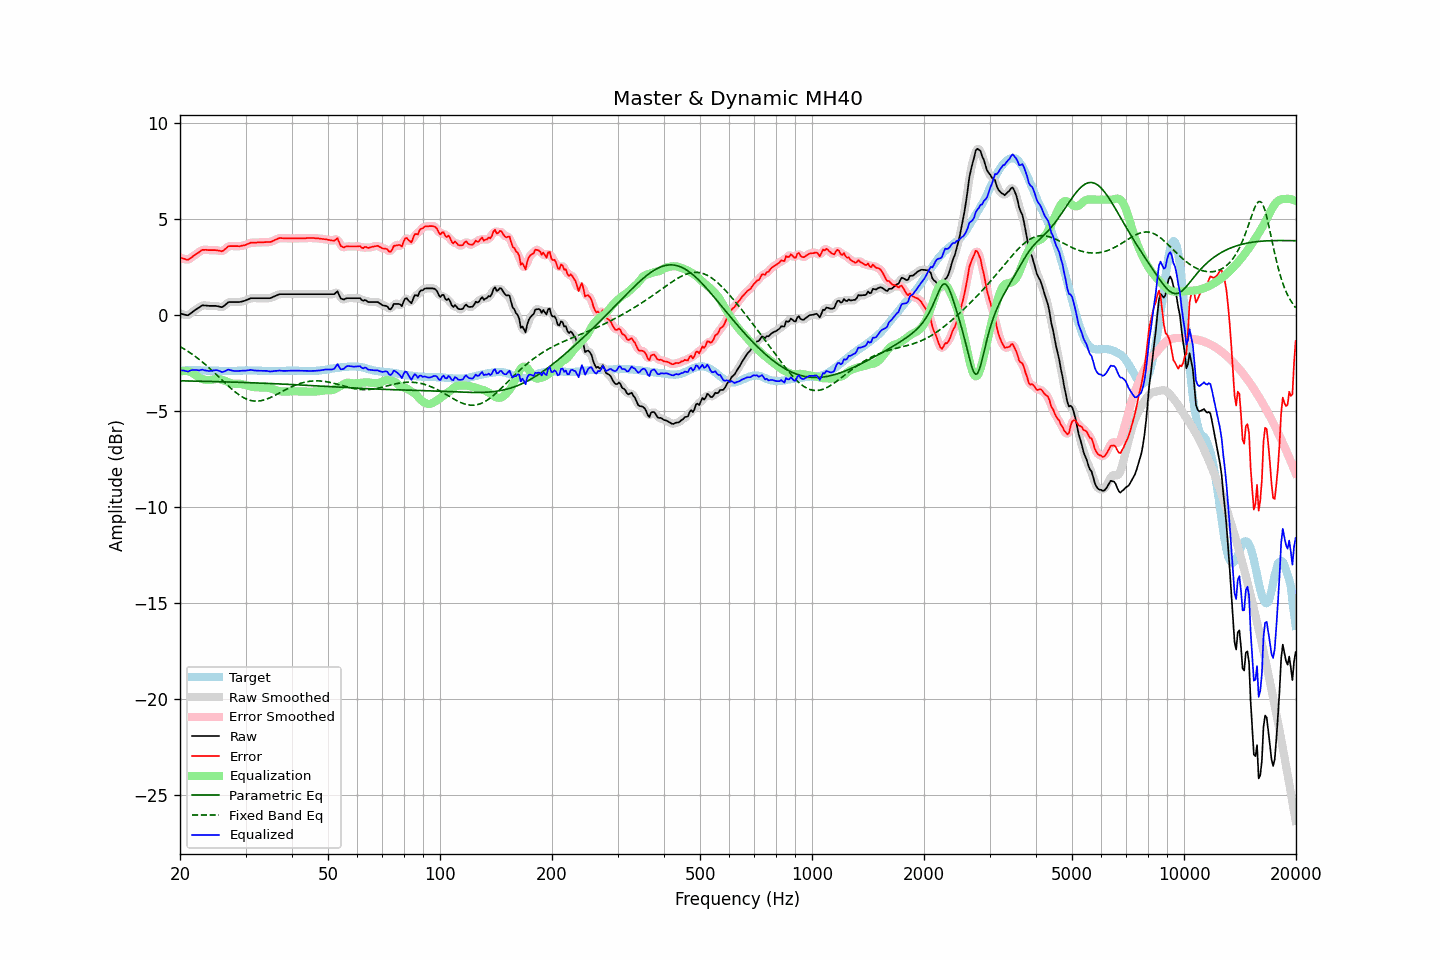

The file beside this chart, header and first rows:
frequency, raw, error, smoothed, error_smoothed, equalization, parametric_eq, fixed_band_eq, equalized_raw, equalized_smoothed, target
20.00, 0.07, 2.99, 0.08, 3.00, -2.96, -3.43, -1.65, -2.89, -2.88, -2.92
20.20, 0.05, 2.96, 0.04, 2.96, -2.94, -3.44, -1.70, -2.89, -2.90, -2.91
20.40, 0.03, 2.93, 0.02, 2.92, -2.92, -3.44, -1.75, -2.90, -2.91, -2.90
20.61, 0.01, 2.91, 0.00, 2.90, -2.92, -3.44, -1.80, -2.91, -2.92, -2.90
20.81, -0.01, 2.88, -0.01, 2.88, -2.92, -3.44, -1.85, -2.93, -2.93, -2.89
21.02, -0.02, 2.87, -0.00, 2.89, -2.93, -3.44, -1.90, -2.96, -2.94, -2.89
21.23, 0.04, 2.92, 0.03, 2.92, -2.95, -3.44, -1.96, -2.92, -2.92, -2.88
21.44, 0.10, 2.98, 0.10, 2.98, -2.98, -3.45, -2.02, -2.88, -2.89, -2.88
21.66, 0.17, 3.05, 0.17, 3.05, -3.04, -3.45, -2.07, -2.87, -2.87, -2.88
21.87, 0.23, 3.11, 0.23, 3.11, -3.10, -3.45, -2.13, -2.87, -2.87, -2.88
22.09, 0.29, 3.16, 0.29, 3.16, -3.16, -3.45, -2.20, -2.87, -2.87, -2.87
22.31, 0.34, 3.21, 0.34, 3.22, -3.22, -3.45, -2.26, -2.88, -2.88, -2.87
22.54, 0.39, 3.27, 0.40, 3.28, -3.28, -3.45, -2.32, -2.89, -2.88, -2.88
22.76, 0.45, 3.34, 0.45, 3.33, -3.32, -3.46, -2.39, -2.87, -2.87, -2.89
22.99, 0.50, 3.39, 0.48, 3.37, -3.35, -3.46, -2.46, -2.85, -2.87, -2.89
23.22, 0.49, 3.38, 0.50, 3.39, -3.37, -3.46, -2.53, -2.88, -2.87, -2.89
23.45, 0.49, 3.39, 0.49, 3.39, -3.38, -3.46, -2.60, -2.90, -2.89, -2.90
23.69, 0.48, 3.38, 0.48, 3.38, -3.39, -3.46, -2.68, -2.91, -2.91, -2.90
23.92, 0.47, 3.37, 0.47, 3.38, -3.39, -3.47, -2.75, -2.92, -2.92, -2.90
24.16, 0.47, 3.37, 0.47, 3.37, -3.38, -3.47, -2.83, -2.92, -2.92, -2.90
24.40, 0.47, 3.37, 0.47, 3.37, -3.37, -3.47, -2.90, -2.91, -2.91, -2.90
24.65, 0.47, 3.37, 0.47, 3.37, -3.36, -3.47, -2.98, -2.89, -2.89, -2.90
24.89, 0.47, 3.37, 0.47, 3.37, -3.35, -3.47, -3.06, -2.88, -2.88, -2.90
25.14, 0.46, 3.36, 0.46, 3.36, -3.34, -3.48, -3.14, -2.88, -2.88, -2.90
25.39, 0.44, 3.35, 0.43, 3.34, -3.34, -3.48, -3.22, -2.90, -2.91, -2.91
25.65, 0.42, 3.33, 0.41, 3.33, -3.35, -3.48, -3.30, -2.94, -2.94, -2.91
25.91, 0.40, 3.31, 0.41, 3.33, -3.38, -3.48, -3.38, -2.98, -2.96, -2.91
26.16, 0.44, 3.35, 0.44, 3.36, -3.40, -3.49, -3.46, -2.96, -2.96, -2.91
26.43, 0.51, 3.42, 0.51, 3.42, -3.44, -3.49, -3.54, -2.93, -2.93, -2.91
26.69, 0.58, 3.49, 0.58, 3.49, -3.47, -3.49, -3.62, -2.89, -2.89, -2.91
26.96, 0.66, 3.57, 0.64, 3.55, -3.51, -3.49, -3.70, -2.85, -2.87, -2.91
27.23, 0.67, 3.58, 0.67, 3.58, -3.54, -3.50, -3.77, -2.87, -2.87, -2.91
27.50, 0.67, 3.58, 0.68, 3.59, -3.57, -3.50, -3.85, -2.90, -2.89, -2.91
27.77, 0.67, 3.58, 0.67, 3.58, -3.58, -3.50, -3.92, -2.91, -2.91, -2.91
28.05, 0.67, 3.58, 0.67, 3.58, -3.59, -3.50, -3.99, -2.92, -2.92, -2.91
28.33, 0.67, 3.58, 0.67, 3.58, -3.59, -3.51, -4.06, -2.92, -2.92, -2.91
28.62, 0.67, 3.58, 0.67, 3.58, -3.59, -3.51, -4.12, -2.92, -2.92, -2.91
28.90, 0.67, 3.57, 0.67, 3.58, -3.59, -3.51, -4.18, -2.92, -2.91, -2.90
29.19, 0.69, 3.59, 0.69, 3.59, -3.60, -3.52, -4.24, -2.91, -2.91, -2.90
29.48, 0.71, 3.61, 0.71, 3.60, -3.62, -3.52, -4.28, -2.91, -2.91, -2.90
29.78, 0.73, 3.62, 0.73, 3.63, -3.64, -3.52, -4.33, -2.91, -2.91, -2.89
30.08, 0.76, 3.65, 0.76, 3.65, -3.66, -3.52, -4.37, -2.90, -2.90, -2.89
30.38, 0.80, 3.69, 0.80, 3.69, -3.69, -3.53, -4.41, -2.89, -2.89, -2.89
30.68, 0.83, 3.72, 0.83, 3.72, -3.71, -3.53, -4.43, -2.88, -2.88, -2.89
30.99, 0.87, 3.76, 0.86, 3.75, -3.73, -3.53, -4.46, -2.86, -2.87, -2.89
31.30, 0.87, 3.76, 0.87, 3.76, -3.75, -3.54, -4.47, -2.88, -2.88, -2.89
31.61, 0.87, 3.76, 0.87, 3.76, -3.76, -3.54, -4.49, -2.89, -2.89, -2.89
31.93, 0.87, 3.76, 0.87, 3.76, -3.77, -3.54, -4.49, -2.90, -2.90, -2.89
32.24, 0.87, 3.77, 0.87, 3.77, -3.77, -3.55, -4.49, -2.91, -2.91, -2.90
32.57, 0.87, 3.77, 0.87, 3.77, -3.78, -3.55, -4.48, -2.91, -2.91, -2.90
32.89, 0.87, 3.77, 0.87, 3.77, -3.78, -3.55, -4.47, -2.91, -2.91, -2.90
33.22, 0.87, 3.78, 0.87, 3.78, -3.77, -3.56, -4.46, -2.91, -2.91, -2.91
33.55, 0.87, 3.78, 0.87, 3.78, -3.78, -3.56, -4.44, -2.91, -2.91, -2.91
33.89, 0.87, 3.79, 0.87, 3.79, -3.78, -3.56, -4.41, -2.91, -2.91, -2.92
34.23, 0.87, 3.79, 0.87, 3.79, -3.79, -3.57, -4.38, -2.92, -2.92, -2.92
34.57, 0.87, 3.79, 0.87, 3.79, -3.80, -3.57, -4.35, -2.93, -2.93, -2.92
34.92, 0.87, 3.79, 0.88, 3.80, -3.82, -3.57, -4.32, -2.95, -2.94, -2.92
35.27, 0.90, 3.82, 0.90, 3.82, -3.84, -3.58, -4.28, -2.94, -2.94, -2.92
35.62, 0.94, 3.86, 0.93, 3.86, -3.87, -3.58, -4.24, -2.93, -2.93, -2.92
35.97, 0.98, 3.90, 0.98, 3.90, -3.90, -3.59, -4.19, -2.92, -2.92, -2.92
... 635 more rows
